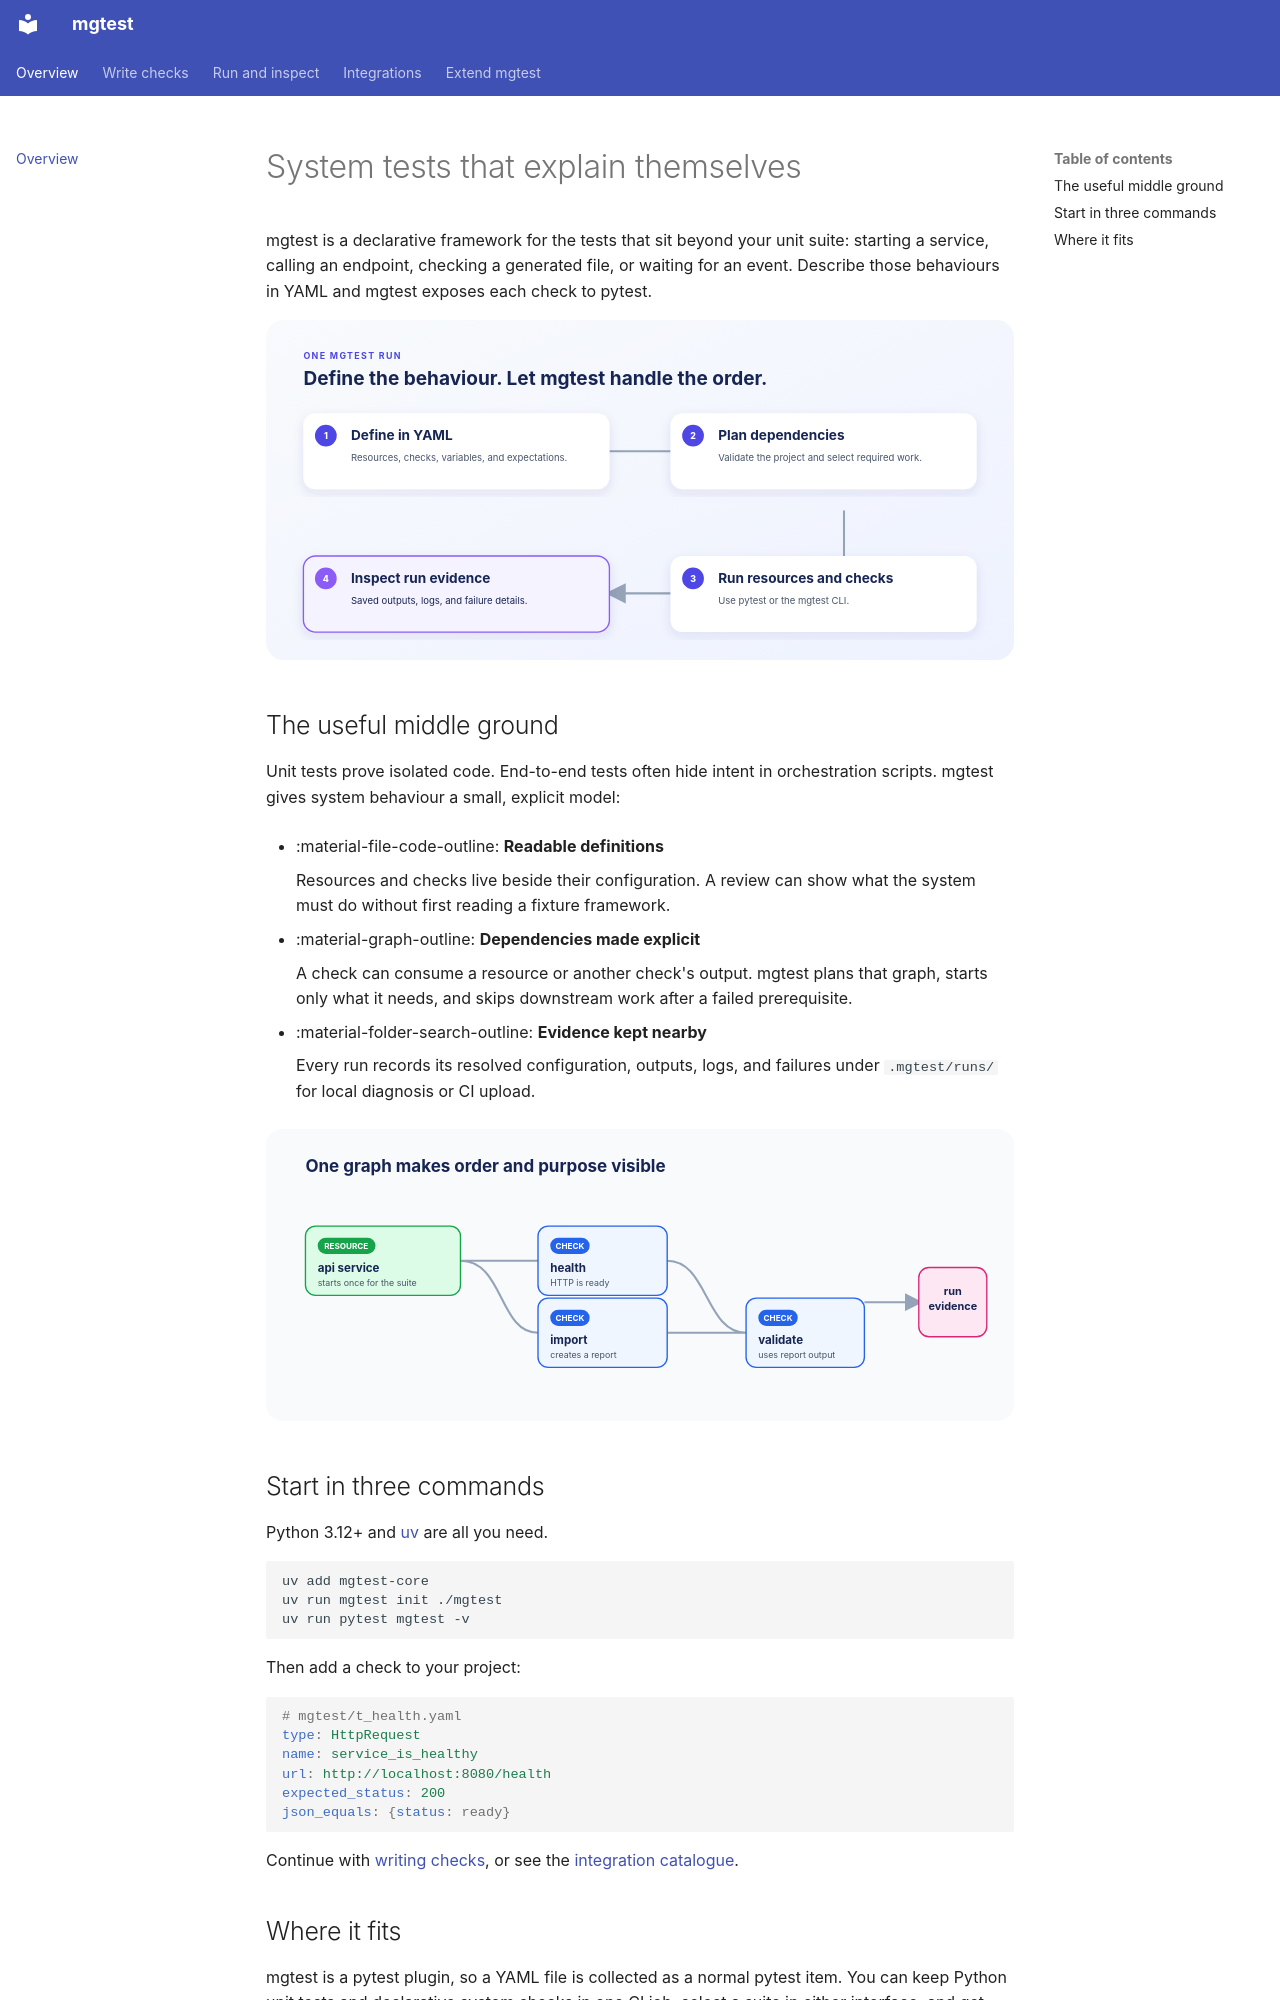

repository: MattGalton/mgtest · page: index.html · generator: mkdocs

# System tests that explain themselves

mgtest is a declarative framework for the tests that sit beyond your unit suite:
starting a service, calling an endpoint, checking a generated file, or waiting for an
event. Describe those behaviours in YAML and mgtest exposes each check to pytest.

![mgtest turns a YAML project into ordered work and saved evidence.](diagrams/run-flow.svg)

## The useful middle ground

Unit tests prove isolated code. End-to-end tests often hide intent in orchestration
scripts. mgtest gives system behaviour a small, explicit model:

<div class="grid" markdown>

-   :material-file-code-outline: **Readable definitions**

    Resources and checks live beside their configuration. A review can show what the
    system must do without first reading a fixture framework.

-   :material-graph-outline: **Dependencies made explicit**

    A check can consume a resource or another check's output. mgtest plans that graph,
    starts only what it needs, and skips downstream work after a failed prerequisite.

-   :material-folder-search-outline: **Evidence kept nearby**

    Every run records its resolved configuration, outputs, logs, and failures under
    `.mgtest/runs/` for local diagnosis or CI upload.

</div>

![A resource can serve several checks; checks can provide output to later checks; all work ends in run evidence.](diagrams/dependency-graph.svg)

## Start in three commands

Python 3.12+ and [uv](https://docs.astral.sh/uv/) are all you need.

```sh
uv add mgtest-core
uv run mgtest init ./mgtest
uv run pytest mgtest -v
```

Then add a check to your project:

```yaml
# mgtest/t_health.yaml
type: HttpRequest
name: service_is_healthy
url: http://localhost:8080/health
expected_status: 200
json_equals: {status: ready}
```

Continue with [writing checks](authoring.md), or see the [integration catalogue](integrations.md).
